Run: headless pygame with SDL's dummy video driver; simulated clock (each Clock.tick advances the game by its frame time, no real sleeping); random seed 0; keys injected as events and as key.get_pressed() state; no mouse input.
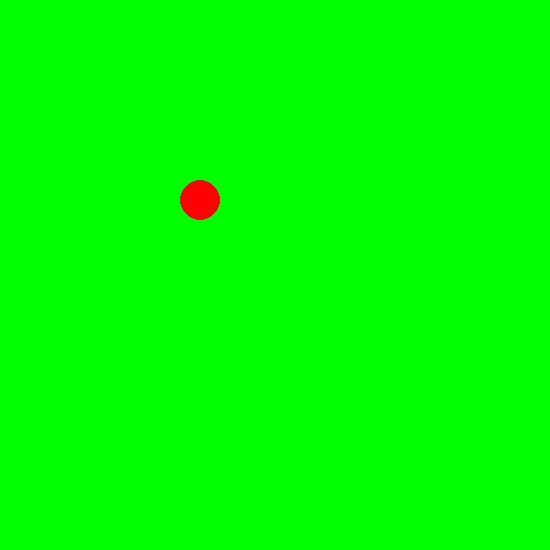
Frame 1 of 4 · flips 1–60 · no input
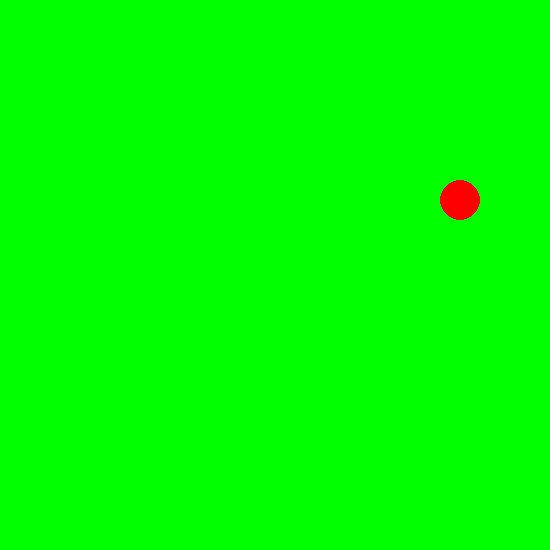
Frame 2 of 4 · flips 61–180 · tapped SPACE, RETURN · held RIGHT (→), D
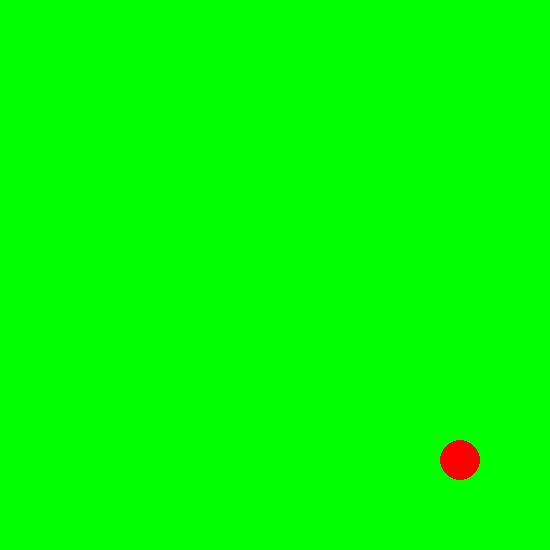
Frame 3 of 4 · flips 181–300 · held DOWN (↓), S
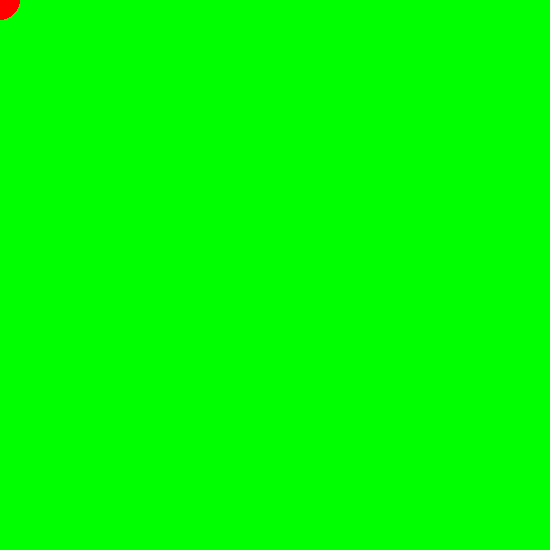
Frame 4 of 4 · flips 301–420 · held LEFT (←), A, UP (↑), W

The pygame program that drew these frames:



# import pygame module in this program 
import pygame
  
# activate the pygame library .  
# initiate pygame and give permission  
# to use pygame's functionality.  
pygame.init()
  
# create the display surface object  
# of specific dimension..e(500, 500).  
game_window = pygame.display.set_mode((550, 550))
  
# set the pygame game_windowdow name 
pygame.display.set_caption("Moving rectangle")
  
  
# dimensions of the object 
width = 50
height = 50
  
# object current co-ordinates 
x = 200
y = 200
# Vocity / speed of movement
V = 20
  
# Indicates pygame is running
run = True
  
# infinite loop 
while run:
    # creates time delay of 10ms 
    pygame.time.delay(10)
      
    # iterate over the list of Event objects  
    # that was returned by pygame.event.get() method.  
    for event in pygame.event.get():
          
        # if event object type is QUIT  
        # then quitting the pygame  
        # and program both.  
        if event.type == pygame.QUIT:
              
            # it will make exit the while loop 
            run = False
    # stores keys pressed 
    keys = pygame.key.get_pressed()
      
    # if left arrow key is pressed
    if keys[pygame.K_LEFT] and x>0:
          
        # decrement in x co-ordinate
        x -= V
          
    # if left arrow key is pressed
    if keys[pygame.K_RIGHT] and x<500-width:
          
        # increment in x co-ordinate
        x += V
         
    # if left arrow key is pressed   
    if keys[pygame.K_UP] and y>0:
          
        # decrement in y co-ordinate
        y -= V
          
    # if left arrow key is pressed   
    if keys[pygame.K_DOWN] and y<500-height:
        # increment in y co-ordinate
        y += V
         
              
    # completely fill the surface object  
    # with black colour  
    game_window.fill((0, 255, 0))
      
    # dragame_windowg object on screen which is rectangle here 
    pygame.draw.circle(game_window, (255, 0, 0), (x, y), 20)
      
    # it refreshes the game_windowdow
    pygame.display.flip() 
  
# closes the pygame game_windowdow 
pygame.quit()
